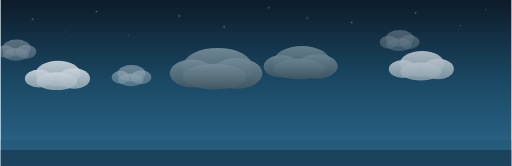
t = 0.00 s
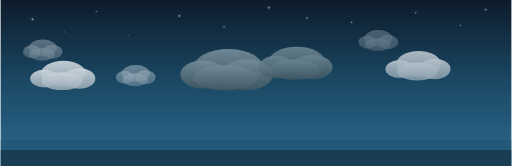
t = 1.67 s
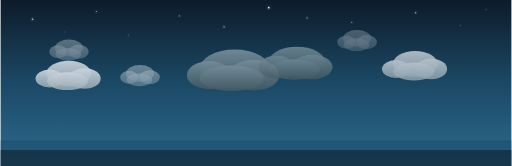
t = 3.33 s
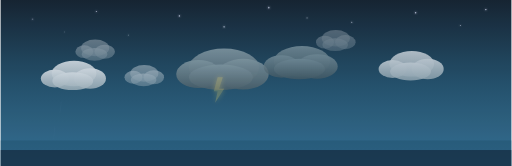
t = 5.00 s
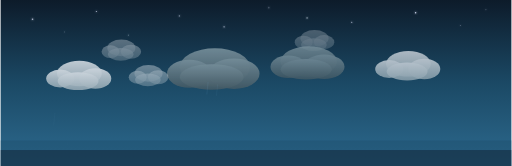
t = 6.67 s
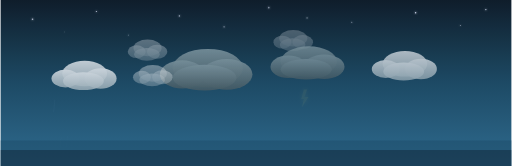
t = 8.33 s

The animated SVG that drew these frames (rendered in a browser with its animation timeline set to each time). Animation: 42 SMIL elements (animate=34,animateTransform=8); frames cover the first 8.33 s, repeats indefinitely.

<svg xmlns="http://www.w3.org/2000/svg" viewBox="0 0 800 260" width="800" height="260">
  <defs>
    <!-- Sky gradient -->
    <linearGradient id="sky" x1="0%" y1="0%" x2="0%" y2="100%">
      <stop offset="0%" style="stop-color:#0d1b2a"/>
      <stop offset="50%" style="stop-color:#1b4965"/>
      <stop offset="100%" style="stop-color:#2d6a8f"/>
    </linearGradient>

    <!-- Cloud gradient -->
    <linearGradient id="cloudGrad" x1="0%" y1="0%" x2="0%" y2="100%">
      <stop offset="0%" style="stop-color:#e8ecf1;stop-opacity:0.95"/>
      <stop offset="100%" style="stop-color:#b0bec5;stop-opacity:0.85"/>
    </linearGradient>

    <!-- Dark storm cloud gradient -->
    <linearGradient id="stormCloud" x1="0%" y1="0%" x2="0%" y2="100%">
      <stop offset="0%" style="stop-color:#78909c;stop-opacity:0.95"/>
      <stop offset="100%" style="stop-color:#455a64;stop-opacity:0.9"/>
    </linearGradient>

    <!-- Lightning glow filter -->
    <filter id="glow" x="-50%" y="-50%" width="200%" height="200%">
      <feGaussianBlur stdDeviation="4" result="blur"/>
      <feMerge>
        <feMergeNode in="blur"/>
        <feMergeNode in="SourceGraphic"/>
      </feMerge>
    </filter>

    <filter id="glowBig" x="-50%" y="-50%" width="200%" height="200%">
      <feGaussianBlur stdDeviation="8" result="blur"/>
      <feMerge>
        <feMergeNode in="blur"/>
        <feMergeNode in="SourceGraphic"/>
      </feMerge>
    </filter>

    <!-- Star glow -->
    <filter id="starGlow" x="-100%" y="-100%" width="300%" height="300%">
      <feGaussianBlur stdDeviation="1.5" result="blur"/>
      <feMerge>
        <feMergeNode in="blur"/>
        <feMergeNode in="SourceGraphic"/>
      </feMerge>
    </filter>

    <!-- Cloud shape 1 (large storm cloud) -->
    <g id="cloud1">
      <ellipse cx="60" cy="45" rx="55" ry="30" fill="url(#stormCloud)"/>
      <ellipse cx="20" cy="55" rx="35" ry="22" fill="url(#stormCloud)"/>
      <ellipse cx="90" cy="55" rx="40" ry="24" fill="url(#stormCloud)"/>
      <ellipse cx="55" cy="60" rx="50" ry="20" fill="url(#stormCloud)"/>
    </g>

    <!-- Cloud shape 2 (soft white cloud) -->
    <g id="cloud2">
      <ellipse cx="40" cy="30" rx="35" ry="20" fill="url(#cloudGrad)"/>
      <ellipse cx="10" cy="38" rx="22" ry="14" fill="url(#cloudGrad)"/>
      <ellipse cx="65" cy="38" rx="25" ry="16" fill="url(#cloudGrad)"/>
      <ellipse cx="38" cy="42" rx="32" ry="14" fill="url(#cloudGrad)"/>
    </g>

    <!-- Cloud shape 3 (small puffy) -->
    <g id="cloud3">
      <ellipse cx="25" cy="20" rx="22" ry="13" fill="url(#cloudGrad)" opacity="0.7"/>
      <ellipse cx="8" cy="26" rx="14" ry="10" fill="url(#cloudGrad)" opacity="0.7"/>
      <ellipse cx="40" cy="26" rx="16" ry="11" fill="url(#cloudGrad)" opacity="0.7"/>
      <ellipse cx="24" cy="30" rx="20" ry="10" fill="url(#cloudGrad)" opacity="0.7"/>
    </g>

    <!-- Lightning bolt shape 1 -->
    <polygon id="bolt1" points="0,0 8,0 2,18 10,18 -4,40 0,22 -6,22" fill="#FFE066" filter="url(#glow)"/>

    <!-- Lightning bolt shape 2 (thinner) -->
    <polygon id="bolt2" points="0,0 5,0 1,12 7,12 -3,28 0,15 -4,15" fill="#FFF176" filter="url(#glow)"/>
  </defs>

  <!-- Background sky -->
  <rect width="800" height="260" fill="url(#sky)"/>

  <!-- Twinkling stars -->
  <circle cx="50" cy="30" r="1.2" fill="#e0e7ff" filter="url(#starGlow)">
    <animate attributeName="opacity" values="0.3;1;0.3" dur="2.5s" repeatCount="indefinite"/>
  </circle>
  <circle cx="150" cy="18" r="0.9" fill="#e0e7ff" filter="url(#starGlow)">
    <animate attributeName="opacity" values="0.5;1;0.5" dur="1.8s" repeatCount="indefinite"/>
  </circle>
  <circle cx="280" cy="25" r="1.0" fill="#e0e7ff" filter="url(#starGlow)">
    <animate attributeName="opacity" values="0.4;1;0.4" dur="3.1s" repeatCount="indefinite"/>
  </circle>
  <circle cx="420" cy="12" r="1.3" fill="#e0e7ff" filter="url(#starGlow)">
    <animate attributeName="opacity" values="0.2;1;0.2" dur="2.2s" repeatCount="indefinite"/>
  </circle>
  <circle cx="550" cy="35" r="0.8" fill="#e0e7ff" filter="url(#starGlow)">
    <animate attributeName="opacity" values="0.6;1;0.6" dur="2.8s" repeatCount="indefinite"/>
  </circle>
  <circle cx="650" cy="20" r="1.1" fill="#e0e7ff" filter="url(#starGlow)">
    <animate attributeName="opacity" values="0.3;1;0.3" dur="1.5s" repeatCount="indefinite"/>
  </circle>
  <circle cx="720" cy="40" r="0.7" fill="#e0e7ff" filter="url(#starGlow)">
    <animate attributeName="opacity" values="0.4;1;0.4" dur="3.5s" repeatCount="indefinite"/>
  </circle>
  <circle cx="350" cy="42" r="1.0" fill="#e0e7ff" filter="url(#starGlow)">
    <animate attributeName="opacity" values="0.5;0.9;0.5" dur="2.0s" repeatCount="indefinite"/>
  </circle>
  <circle cx="100" cy="50" r="0.6" fill="#c8d6e5" filter="url(#starGlow)">
    <animate attributeName="opacity" values="0.3;0.8;0.3" dur="4.0s" repeatCount="indefinite"/>
  </circle>
  <circle cx="480" cy="28" r="0.9" fill="#c8d6e5" filter="url(#starGlow)">
    <animate attributeName="opacity" values="0.4;1;0.4" dur="2.6s" repeatCount="indefinite"/>
  </circle>
  <circle cx="760" cy="15" r="1.0" fill="#e0e7ff" filter="url(#starGlow)">
    <animate attributeName="opacity" values="0.2;0.9;0.2" dur="3.3s" repeatCount="indefinite"/>
  </circle>
  <circle cx="200" cy="55" r="0.7" fill="#c8d6e5" filter="url(#starGlow)">
    <animate attributeName="opacity" values="0.5;1;0.5" dur="1.9s" repeatCount="indefinite"/>
  </circle>

  <!-- === CLOUD LAYER (back) === -->

  <!-- Back cloud - slow drift right -->
  <use href="#cloud3" x="0" y="55" opacity="0.5">
    <animateTransform attributeName="transform" type="translate" values="0,0;800,0;0,0" dur="65s" repeatCount="indefinite"/>
  </use>

  <!-- Back cloud 2 - slow drift left -->
  <use href="#cloud3" x="600" y="40" opacity="0.4">
    <animateTransform attributeName="transform" type="translate" values="0,0;-800,0;0,0" dur="80s" repeatCount="indefinite"/>
  </use>

  <!-- === MAIN STORM CLOUD (center) with lightning === -->
  <g>
    <!-- Storm cloud drifting gently -->
    <use href="#cloud1" x="280" y="60" opacity="0.95">
      <animateTransform attributeName="transform" type="translate" values="0,0;30,3;0,0;-20,2;0,0" dur="12s" repeatCount="indefinite"/>
    </use>

    <!-- Lightning bolt 1 - center strike -->
    <use href="#bolt1" x="330" y="120" opacity="0">
      <animateTransform attributeName="transform" type="translate" values="0,0;30,3;0,0;-20,2;0,0" dur="12s" repeatCount="indefinite"/>
      <animate attributeName="opacity" values="0;0;0;0;0;0;0;0;1;0.8;0;0;0;0;0;0;0;0;0;0;0;0.9;1;0;0;0;0;0;0;0" dur="4s" repeatCount="indefinite"/>
    </use>

    <!-- Lightning flash / screen flash effect -->
    <rect width="800" height="260" fill="#ffffff" opacity="0">
      <animate attributeName="opacity" values="0;0;0;0;0;0;0;0;0.15;0.05;0;0;0;0;0;0;0;0;0;0;0;0.12;0.18;0;0;0;0;0;0;0" dur="4s" repeatCount="indefinite"/>
    </rect>
  </g>

  <!-- === SECOND STORM CLOUD (right) with lightning === -->
  <g>
    <use href="#cloud1" x="530" y="75" opacity="0.85" transform="scale(0.8)">
      <animateTransform attributeName="transform" type="translate" values="0,0;-15,2;0,0;20,1;0,0" dur="10s" repeatCount="indefinite" additive="sum"/>
    </use>

    <!-- Lightning bolt 2 - right side strike -->
    <use href="#bolt2" x="475" y="140" opacity="0">
      <animate attributeName="opacity" values="0;0;0;0;0;0;0;0;0;0;0;0;0;0.9;1;0;0.7;0;0;0;0;0;0;0;0;0;0;0;0;0" dur="5.5s" repeatCount="indefinite"/>
    </use>

    <!-- Second flash -->
    <rect width="800" height="260" fill="#ffe082" opacity="0">
      <animate attributeName="opacity" values="0;0;0;0;0;0;0;0;0;0;0;0;0;0.08;0.12;0;0.06;0;0;0;0;0;0;0;0;0;0;0;0;0" dur="5.5s" repeatCount="indefinite"/>
    </rect>
  </g>

  <!-- === FRONT CLOUD LAYER === -->

  <!-- Front left cloud - gentle drift -->
  <use href="#cloud2" x="50" y="85" opacity="0.85">
    <animateTransform attributeName="transform" type="translate" values="0,0;50,0;0,0" dur="20s" repeatCount="indefinite"/>
  </use>

  <!-- Front right cloud -->
  <use href="#cloud2" x="620" y="70" opacity="0.75">
    <animateTransform attributeName="transform" type="translate" values="0,0;-40,0;0,0" dur="25s" repeatCount="indefinite"/>
  </use>

  <!-- Small accent cloud -->
  <use href="#cloud3" x="180" y="95" opacity="0.6">
    <animateTransform attributeName="transform" type="translate" values="0,0;60,0;0,0" dur="30s" repeatCount="indefinite"/>
  </use>

  <!-- === RAIN DROPS (subtle) === -->
  <g opacity="0.4">
    <!-- Rain column 1 -->
    <line x1="310" y1="130" x2="308" y2="145" stroke="#90caf9" stroke-width="1" opacity="0">
      <animate attributeName="opacity" values="0;0;0;0;0;0;0;0;0.6;0.4;0;0;0;0;0;0" dur="4s" repeatCount="indefinite"/>
    </line>
    <line x1="325" y1="128" x2="323" y2="148" stroke="#90caf9" stroke-width="1" opacity="0">
      <animate attributeName="opacity" values="0;0;0;0;0;0;0;0;0.5;0.6;0.3;0;0;0;0;0" dur="4s" repeatCount="indefinite"/>
    </line>
    <line x1="340" y1="132" x2="338" y2="150" stroke="#90caf9" stroke-width="1" opacity="0">
      <animate attributeName="opacity" values="0;0;0;0;0;0;0;0;0.4;0.7;0.2;0;0;0;0;0" dur="4s" repeatCount="indefinite"/>
    </line>
    <line x1="355" y1="126" x2="353" y2="144" stroke="#90caf9" stroke-width="1" opacity="0">
      <animate attributeName="opacity" values="0;0;0;0;0;0;0;0;0.7;0.5;0;0;0;0;0;0" dur="4s" repeatCount="indefinite"/>
    </line>

    <!-- Rain column 2 (right cloud) -->
    <line x1="490" y1="145" x2="488" y2="162" stroke="#90caf9" stroke-width="1" opacity="0">
      <animate attributeName="opacity" values="0;0;0;0;0;0;0;0;0;0;0;0;0;0.5;0.6;0.3;0;0;0;0" dur="5.5s" repeatCount="indefinite"/>
    </line>
    <line x1="505" y1="142" x2="503" y2="160" stroke="#90caf9" stroke-width="1" opacity="0">
      <animate attributeName="opacity" values="0;0;0;0;0;0;0;0;0;0;0;0;0;0.6;0.4;0.5;0;0;0;0" dur="5.5s" repeatCount="indefinite"/>
    </line>
    <line x1="475" y1="148" x2="473" y2="164" stroke="#90caf9" stroke-width="1" opacity="0">
      <animate attributeName="opacity" values="0;0;0;0;0;0;0;0;0;0;0;0;0;0.4;0.7;0.2;0;0;0;0" dur="5.5s" repeatCount="indefinite"/>
    </line>
  </g>

  <!-- === Continuous gentle rain from left white cloud === -->
  <g opacity="0.2">
    <line x1="85" y1="135" x2="83" y2="155" stroke="#b3d4fc" stroke-width="0.7">
      <animate attributeName="y1" values="135;260" dur="2s" repeatCount="indefinite"/>
      <animate attributeName="y2" values="155;280" dur="2s" repeatCount="indefinite"/>
      <animate attributeName="opacity" values="0.4;0.2;0" dur="2s" repeatCount="indefinite"/>
    </line>
    <line x1="95" y1="138" x2="93" y2="156" stroke="#b3d4fc" stroke-width="0.7">
      <animate attributeName="y1" values="138;260" dur="2.3s" repeatCount="indefinite"/>
      <animate attributeName="y2" values="156;278" dur="2.3s" repeatCount="indefinite"/>
      <animate attributeName="opacity" values="0.3;0.2;0" dur="2.3s" repeatCount="indefinite"/>
    </line>
    <line x1="105" y1="133" x2="103" y2="150" stroke="#b3d4fc" stroke-width="0.7">
      <animate attributeName="y1" values="133;260" dur="1.8s" repeatCount="indefinite"/>
      <animate attributeName="y2" values="150;277" dur="1.8s" repeatCount="indefinite"/>
      <animate attributeName="opacity" values="0.35;0.15;0" dur="1.8s" repeatCount="indefinite"/>
    </line>
  </g>

  <!-- === Bottom fog/mist layer === -->
  <rect x="0" y="220" width="800" height="40" fill="#1b4965" opacity="0.3">
    <animate attributeName="opacity" values="0.3;0.5;0.3" dur="6s" repeatCount="indefinite"/>
  </rect>
  <rect x="0" y="235" width="800" height="25" fill="#0d1b2a" opacity="0.4">
    <animate attributeName="opacity" values="0.4;0.6;0.4" dur="8s" repeatCount="indefinite"/>
  </rect>
</svg>
